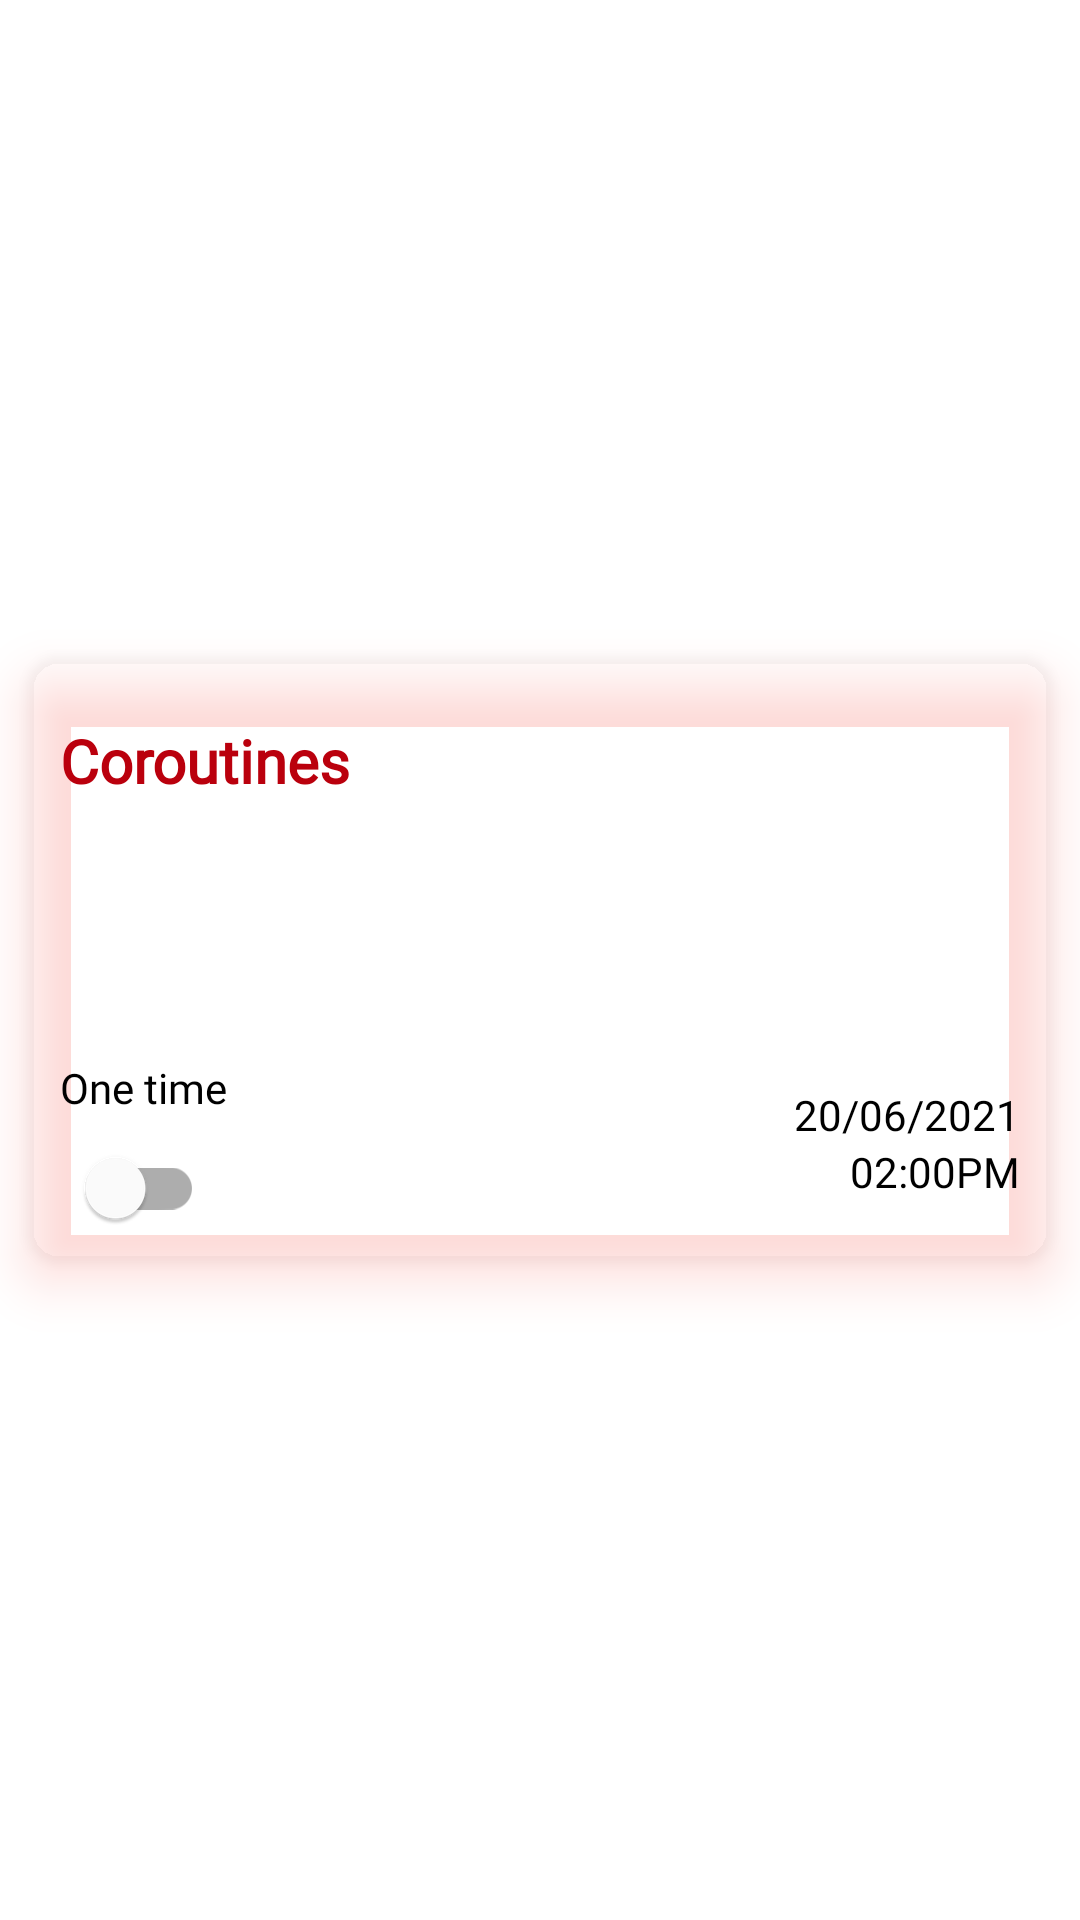

Android layout source for this screen:
<!-- AndroidManifest.xml: application theme Theme.MNotes -->
<!-- res/layout/reminder_layout.xml -->
<?xml version="1.0" encoding="utf-8"?>
<androidx.constraintlayout.widget.ConstraintLayout xmlns:android="http://schemas.android.com/apk/res/android"
    android:layout_width="match_parent"
    android:layout_height="wrap_content"
    xmlns:app="http://schemas.android.com/apk/res-auto">

    <androidx.cardview.widget.CardView
        android:id="@+id/reminderLayout"
        android:layout_width="match_parent"
        android:layout_height="200dp"
        app:layout_constraintStart_toStartOf="parent"
        app:layout_constraintEnd_toEndOf="parent"
        android:layout_margin="10dp"
        app:layout_constraintTop_toTopOf="parent"
        app:layout_constraintBottom_toBottomOf="parent"
        android:outlineSpotShadowColor="@color/red_medium"
        app:cardElevation="10dp"
        app:cardBackgroundColor="@color/orange"
        app:cardCornerRadius="10dp">
        <androidx.constraintlayout.widget.ConstraintLayout
            android:layout_width="match_parent"
            android:layout_height="match_parent">

            <TextView
                android:id="@+id/reminderTitle"
                android:layout_width="0dp"
                android:layout_height="0dp"
                android:layout_marginVertical="20dp"
                android:layout_marginHorizontal="10dp"
                android:fontFamily="@font/montserrat"
                android:text="Coroutines"
                android:textColor="@color/red_dark"
                android:textSize="20sp"
                android:textStyle="bold"
                app:layout_constraintBottom_toTopOf="@+id/reminderDate"
                app:layout_constraintEnd_toEndOf="parent"
                app:layout_constraintStart_toStartOf="parent"
                app:layout_constraintTop_toTopOf="parent" />

            <TextView
                android:layout_width="wrap_content"
                android:layout_height="wrap_content"
                android:id="@+id/reminderDate"
                android:text="20/06/2021"
                app:layout_constraintEnd_toEndOf="parent"
                app:layout_constraintBottom_toTopOf="@id/reminderTime"
                android:layout_marginEnd="10dp"
                android:fontFamily="@font/montserrat"
                android:textColor="@color/black"
                android:layout_marginTop="20dp"/>
            <TextView
                android:layout_width="wrap_content"
                android:layout_height="wrap_content"
                android:id="@+id/reminderTime"
                android:text="02:00PM"
                android:textColor="@color/black"
                app:layout_constraintEnd_toEndOf="parent"
                app:layout_constraintBottom_toBottomOf="parent"
                android:layout_marginBottom="20dp"
                android:fontFamily="@font/montserrat"
                android:layout_marginEnd="10dp"/>
            <com.google.android.material.switchmaterial.SwitchMaterial
                android:id="@+id/setReminder"
                android:layout_width="wrap_content"
                android:layout_height="wrap_content"
                android:checked="false"
                app:layout_constraintBottom_toBottomOf="parent"
                android:layout_marginStart="10dp"
                app:layout_constraintStart_toStartOf="parent"/>
            <TextView
                android:id="@+id/setReminderType"
                android:layout_width="wrap_content"
                android:layout_height="wrap_content"
                app:layout_constraintBottom_toTopOf="@id/setReminder"
                app:layout_constraintStart_toStartOf="@id/setReminder"
                android:text="One time"
                android:fontFamily="@font/montserrat"
                android:textColor="@color/black"/>
        </androidx.constraintlayout.widget.ConstraintLayout>

    </androidx.cardview.widget.CardView>
</androidx.constraintlayout.widget.ConstraintLayout>
<!-- resources referenced by this layout -->
<resources>
  <color name="black">#FF000000</color>
  <color name="orange">#ffab40</color>
  <color name="red_dark">#ba000d</color>
  <color name="red_medium">#f44336</color>
  <style name="Theme.MNotes" parent="Theme.MaterialComponents.DayNight.NoActionBar">
          
          <item name="colorPrimary">@color/purple_500</item>
          <item name="colorPrimaryVariant">@color/purple_700</item>
          <item name="colorOnPrimary">@color/white</item>
          
          <item name="colorSecondary">@color/teal_200</item>
          <item name="colorSecondaryVariant">@color/teal_700</item>
          <item name="colorOnSecondary">@color/black</item>
          
          <item name="android:statusBarColor" tools:targetApi="l">@color/ash</item>
          <item name="android:windowLightStatusBar">true</item>
          
      </style>
  <color name="purple_500">#FF6200EE</color>
  <color name="purple_700">#FF3700B3</color>
  <color name="white">#FFFFFFFF</color>
  <color name="teal_200">#FF03DAC5</color>
  <color name="teal_700">#FF018786</color>
  <color name="ash">#263238</color>
</resources>
